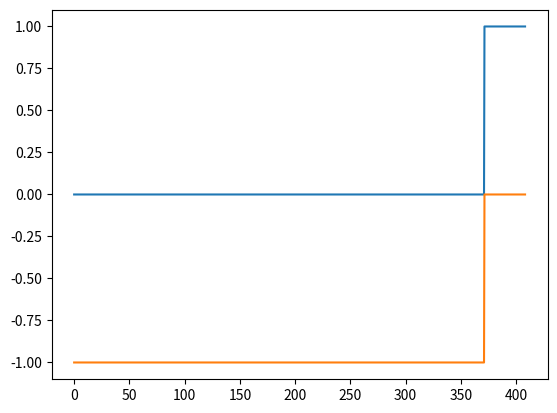

Recreate this plot in Python.
import re
import matplotlib.pyplot as plt


def accumu(lis):
    total = 0
    for v in lis:
        total += v
        yield total

def readSubRow(sheet, row, start_col, length):
    return [sheet.cell(row, start_col + t).value for t in range(length)]

def diff(lis):
    n = len(lis)
    return [list[0]] + [lis[t] - lis[t-1] for t in range(1, n)]
    
def linspace(min, max, nbr_ech):
    return [min + (max-min) * (k / nbr_ech) for k in range(nbr_ech+1)]

def affineY(a, b, x):
    if a <= x <= b:
        return 1 if x == a == b else (x - a) / (b - a)
    elif x > b:
        return 1
    elif x < a:
        return 0

def affineDy(a, b, x):
    if x == a == b:
        return 0
    if a < x < b:
        return 1 / (b - a)
    elif x < a:
        return -0.1
    elif x > b:
        return 0  

def readRefWeekRow(sheet, row, start_col, horizon):
        string_ref_weeks = readSubRow(sheet, row, start_col, horizon)
        ref_weeks = list(map(int, [re.match(".*W(\d+).*", rw).group(1) for rw in string_ref_weeks]))
        return ref_weeks

def l4n(cR, dR, aD, bD, x):
    if aD > dR:
        return 1
    elif cR >= bD:
        necessity = affineY(cR, dR, x) + 1 - affineY(aD, bD, x)
        # print(f"here: aD = {aD}, bD = {bD}, xt = {x}, cR = {cR}, dR = {dR} and necessity = {necessity}")
        return necessity
    elif cR < bD:
        x_star = ((bD - aD) * cR + bD * (dR - cR)) / (bD - aD + dR - cR)
        if x <= x_star :
            return 1 - affineY(aD, bD, x)
        elif x > x_star:
            return affineY(cR, dR, x)

def l4nDiff(cR, dR, aD, bD, x):
    if aD > dR:
        res = 0
    elif cR >= bD:
        return affineDy(cR, dR, x) - affineDy(aD, bD, x)
    elif cR < bD:
        x_star = ((bD - aD) * cR + bD * (dR - cR)) / (bD - aD + dR - cR)
        return -affineDy(aD, bD, x) if x <= x_star else affineDy(cR, dR, x)
    return res

def plotSamples(f, min_ax, max_ax, nbr_ech):
    min_ax *= (1 - 1/10)
    max_ax *= (1 + 1/10)
    ax = linspace(min_ax, max_ax, nbr_ech)
    y = [f(x) for x in ax]
    plt.plot(ax, y)

if __name__ == "__main__":
    # first case aD <= dR but cR >= bD
    # aD = 100
    # bD = aD + 50
    # cR = bD + 50
    # dR = cR + 50

    # second case aD <= dR but cR < bD
    # aD = 100
    # bD = aD + 100
    # cR = bD - 50
    # dR = cR + 200

    # weird case
    aD=bD=0
    cR=dR=371

    nbr_ech = 1000
    print("aD: ", aD, "cR: ", cR, "bD: ", bD, "dR: ", dR)
    # x_star = ((bD - aD) * cR + bD * (dR - cR)) / (bD - aD + dR - cR)
    # print("x_star: ", x_star)
    f = lambda x: l4n(cR, dR, aD, bD, x)

    # min_df_val = - 1 / (bD - aD)
    # max_df_val = 1 / (dR - cR)
    # nor_df = 1 / max(abs(min_df_val), abs(max_df_val))
    df = lambda x: 10 * l4nDiff(cR, dR, aD, bD, x)

    min_ax = min(cR, dR, aD, bD)
    max_ax = max(cR, dR, aD, bD)
    plotSamples(f, min_ax, max_ax, nbr_ech)
    plotSamples(df, min_ax, max_ax, nbr_ech)
    plt.show()

# def sampleTrapeze(a, b, c, d, nbr_ech):
#     min = a - a/20
#     max = d + d/20
#     ax = linspace(min, max, nbr_ech)
#     y = [self.tpzd(a, b, c, d, x) for x in ax]
#     return ax, y

# def sampleL1Possibility(self, rpm, s0, t, nbr_ech):
#     a, b, d = rpm["a"][t], rpm["b"][t], rpm["d"][t]
#     min = a - a/20
#     max = d + d/20
#     ax = linspace(min, max, nbr_ech)
#     l1_p = [l1p(a, b, s0, x) for x in ax]
#     return ax, l1_p

# def sampleL2Possibility(self, dpm, t, nbr_ech):
#     a, c, d = dpm["a"][t], dpm["c"][t], dpm["d"][t]
#     min = a - a/20
#     max = d + d/20
#     ax = utils.linspace(min, max, nbr_ech)
#     l2_p = [self.l2p(c, d, x) for x in ax]
#     return ax, l2_p

# def sampleL4Possibility(self, dpm, rpm, s0, t, nbr_ech):
#     ax_l2, l2_p = self.sampleL2Possibility(dpm, t, nbr_ech)
#     ax_l1, l1_p = self.sampleL1Possibility(rpm, s0, t, nbr_ech)
#     min_ax = min(ax_l1[0], ax_l2[0])
#     max_ax = max(ax_l1[-1], ax_l2[-1])
#     ax = linspace(min_ax, max_ax, nbr_ech)
#     l4_p = [max(l1, l2) for l2, l1 in zip(l1_p, l2_p)]
#     return ax, l4_p

# def tpzd(self, a, b, c, d, x):
#     if x < a:
#         return 0
#     elif x < b:
#         return (x - a) / (b - a)
#     elif x < c:
#         return 1
#     elif x < d:
#         return (d - x) / (d - c)
#     else:
#         return 0

# def sumOverAffiliate(self, q, p, param):
#     return [sum([q[a][p][param][t] for a in q if p in q[a]]) for t in range(self.horizon)]